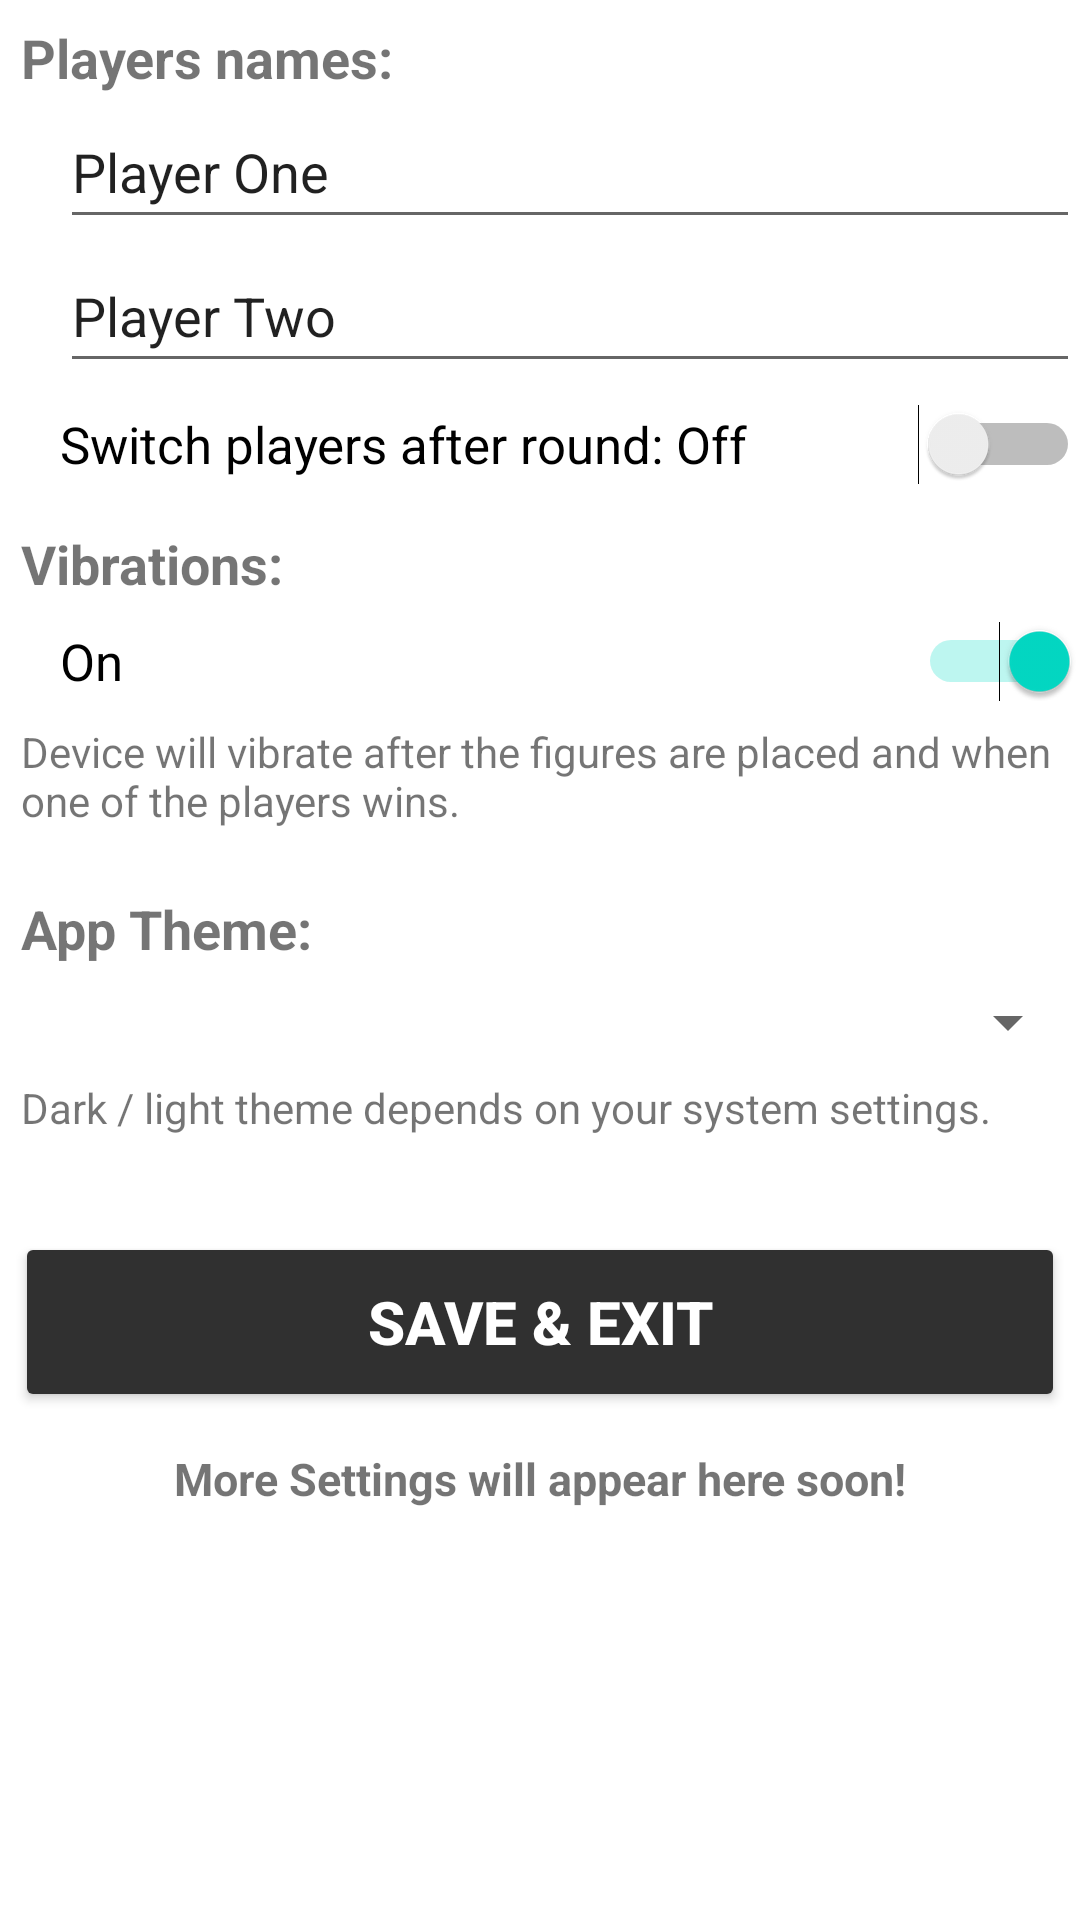

Android layout source for this screen:
<!-- AndroidManifest.xml: application theme Theme.TicTacToeGame -->
<!-- res/layout/activity_settings.xml -->
<?xml version="1.0" encoding="utf-8"?>
<androidx.constraintlayout.widget.ConstraintLayout xmlns:android="http://schemas.android.com/apk/res/android"
    xmlns:app="http://schemas.android.com/apk/res-auto"
    xmlns:tools="http://schemas.android.com/tools"
    android:layout_width="match_parent"
    android:layout_height="match_parent"
    tools:context=".SettingsActivity">

    <ScrollView
        android:layout_width="match_parent"
        android:layout_height="match_parent"
        app:layout_constraintBottom_toBottomOf="parent"
        app:layout_constraintEnd_toEndOf="parent"
        app:layout_constraintHorizontal_bias="1.0"
        app:layout_constraintStart_toStartOf="parent"
        app:layout_constraintTop_toTopOf="parent"
        app:layout_constraintVertical_bias="1.0">

        <LinearLayout
            android:layout_width="match_parent"
            android:layout_height="wrap_content"
            android:orientation="vertical">

            <TextView
                android:layout_width="match_parent"
                android:layout_height="wrap_content"
                android:layout_margin="7dp"
                android:text="Players names:"
                android:textSize="18sp"
                android:textStyle="bold" />

            <EditText
                android:id="@+id/playerOneNameInput"
                android:layout_width="match_parent"
                android:layout_height="wrap_content"
                android:layout_marginLeft="20dp"
                android:layout_marginTop="-7dp"
                android:ems="10"
                android:inputType="textPersonName"
                android:maxLength="10"
                android:minHeight="48dp"
                android:text="Player One"
                android:textColorHighlight="#e645b8"
                android:textColorHint="#e645b8"
                android:textColorLink="#e645b8" />

            <EditText
                android:id="@+id/playerTwoNameInput"
                android:layout_width="match_parent"
                android:layout_height="wrap_content"
                android:layout_marginLeft="20dp"
                android:ems="10"
                android:inputType="textPersonName"
                android:maxLength="10"
                android:minHeight="48dp"
                android:text="Player Two"
                android:textColorHighlight="#45d8e6"
                android:textColorHint="#45d8e6"
                android:textColorLink="#45d8e6" />

            <Switch
                android:id="@+id/switchPlayersAfterRoundSwitch"
                android:layout_width="match_parent"
                android:layout_height="wrap_content"
                android:layout_marginTop="7dp"
                android:layout_marginLeft="20dp"
                android:text="Switch players after round: Off"
                android:textSize="17sp" />

            <TextView
                android:layout_width="match_parent"
                android:layout_height="wrap_content"
                android:layout_marginLeft="7dp"
                android:layout_marginTop="14dp"
                android:layout_marginRight="7dp"
                android:layout_marginBottom="7dp"
                android:text="Vibrations:"
                android:textSize="18sp"
                android:textStyle="bold" />

            <Switch
                android:id="@+id/vibrateSwitch"
                android:layout_width="match_parent"
                android:layout_height="wrap_content"
                android:layout_marginLeft="20dp"
                android:checked="true"
                android:text="On"
                android:textSize="17sp"/>

            <TextView
                android:layout_width="match_parent"
                android:layout_height="wrap_content"
                android:layout_margin="7dp"
                android:text="Device will vibrate after the figures are placed and when one of the players wins."
                android:textSize="14sp" />

            <TextView
                android:layout_width="match_parent"
                android:layout_height="wrap_content"
                android:layout_marginLeft="7dp"
                android:layout_marginTop="14dp"
                android:layout_marginRight="7dp"
                android:layout_marginBottom="7dp"
                android:text="App Theme:"
                android:textSize="18sp"
                android:textStyle="bold" />

            <Spinner
                android:id="@+id/appThemeSpinner"
                android:layout_width="match_parent"
                android:layout_height="wrap_content"
                android:layout_marginLeft="20dp"
                android:spinnerMode="dropdown" />

            <TextView
                android:layout_width="match_parent"
                android:layout_height="wrap_content"
                android:layout_margin="7dp"
                android:text="Dark / light theme depends on your system settings."
                android:textSize="14sp" />

            <Button
                android:id="@+id/saveButton"
                android:layout_width="match_parent"
                android:layout_height="60dp"
                android:layout_marginStart="5dp"
                android:layout_marginTop="25dp"
                android:layout_marginEnd="5dp"
                android:layout_marginBottom="5dp"
                android:backgroundTint="#303030"
                android:text="Save &#38; Exit"
                android:textColor="#ffffff"
                android:textSize="20dp"
                android:textStyle="bold" />

            <TextView
                android:layout_width="match_parent"
                android:layout_height="wrap_content"
                android:layout_margin="7dp"
                android:text="More Settings will appear here soon!"
                android:textSize="15sp"
                android:textStyle="bold"
                android:textAlignment="center"/>

        </LinearLayout>
    </ScrollView>
</androidx.constraintlayout.widget.ConstraintLayout>
<!-- resources referenced by this layout -->
<resources>
  <style name="Theme.TicTacToeGame" parent="Theme.MaterialComponents.DayNight.DarkActionBar">
          
          <item name="colorPrimary">@color/foreground</item>
          <item name="colorPrimaryVariant">@color/foreground</item>
          <item name="colorOnPrimary">@color/foreground</item>
          
          <item name="colorSecondary">@color/teal_200</item>
          <item name="colorSecondaryVariant">@color/teal_700</item>
          <item name="colorOnSecondary">@color/black</item>
          
          <item name="android:statusBarColor" tools:targetApi="l">?attr/colorPrimaryVariant</item>
          
      </style>
  <color name="foreground">#303030</color>
  <color name="teal_200">#FF03DAC5</color>
  <color name="teal_700">#FF018786</color>
  <color name="black">#FF000000</color>
</resources>
